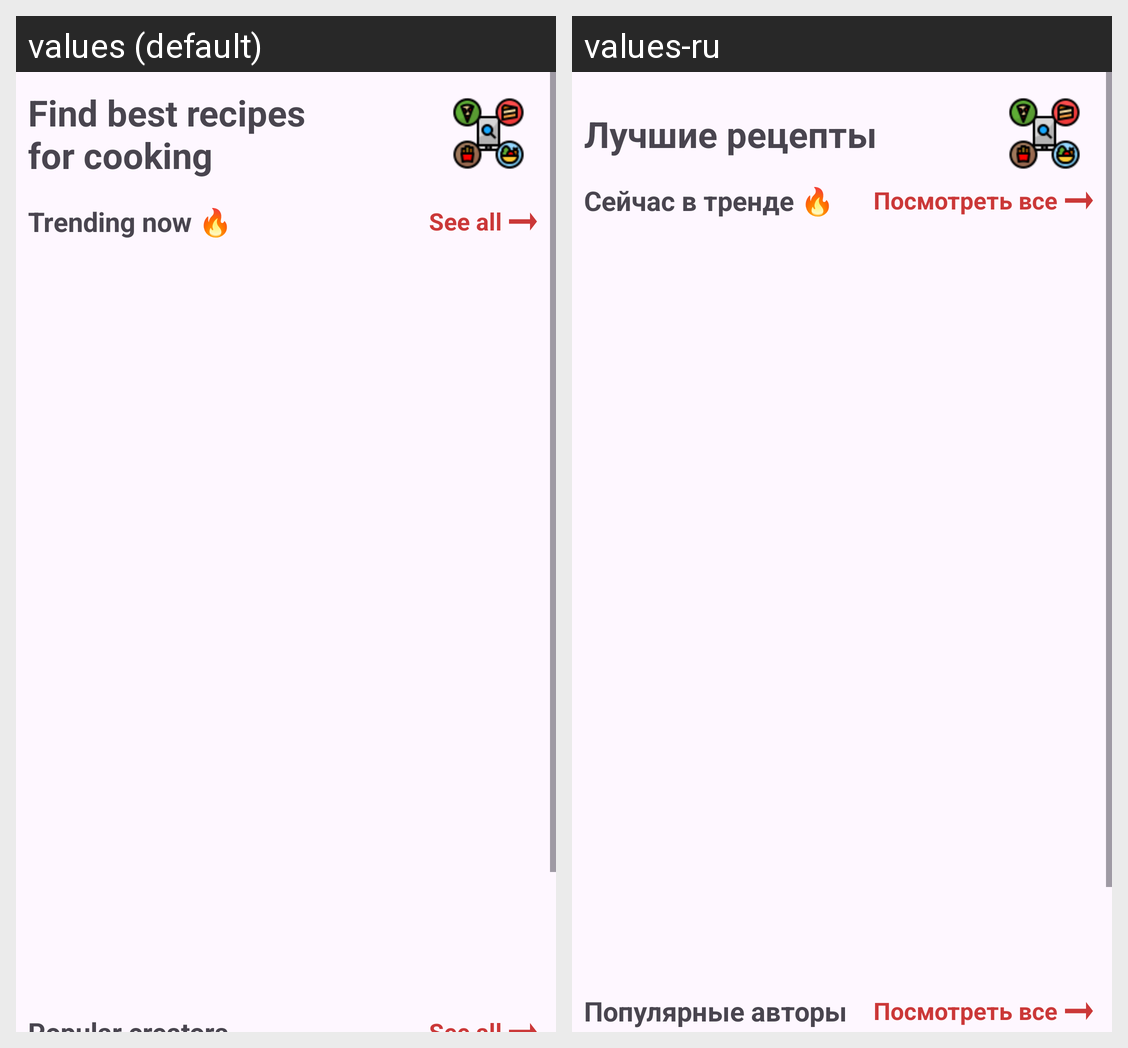

Here is an Android app screen in its default locale and in the app's own translations. Write out the translated-string differences for the strings that appear on this screen.
Android screen res/layout/fragment_home.xml rendered under 2 locales, left to right: values (default), values-ru. Device: Nexus 5 (rendered at 1080×1920; each locale shown at half size, 540×960, under a caption strip naming it); theme Base.Theme.RecipesApp.
Strings drawn on this screen, with the default value and each locale's value (text and hints the layout hard-codes, and strings that could not be matched under every locale, appear in the picture but are not listed):

home_fragment_title
  values: Find best recipes 
      for cooking
  values-ru: Лучшие рецепты

trending_now
  values: Trending now 🔥
  values-ru: Сейчас в тренде 🔥

see_all
  values: See all
  values-ru: Посмотреть все
